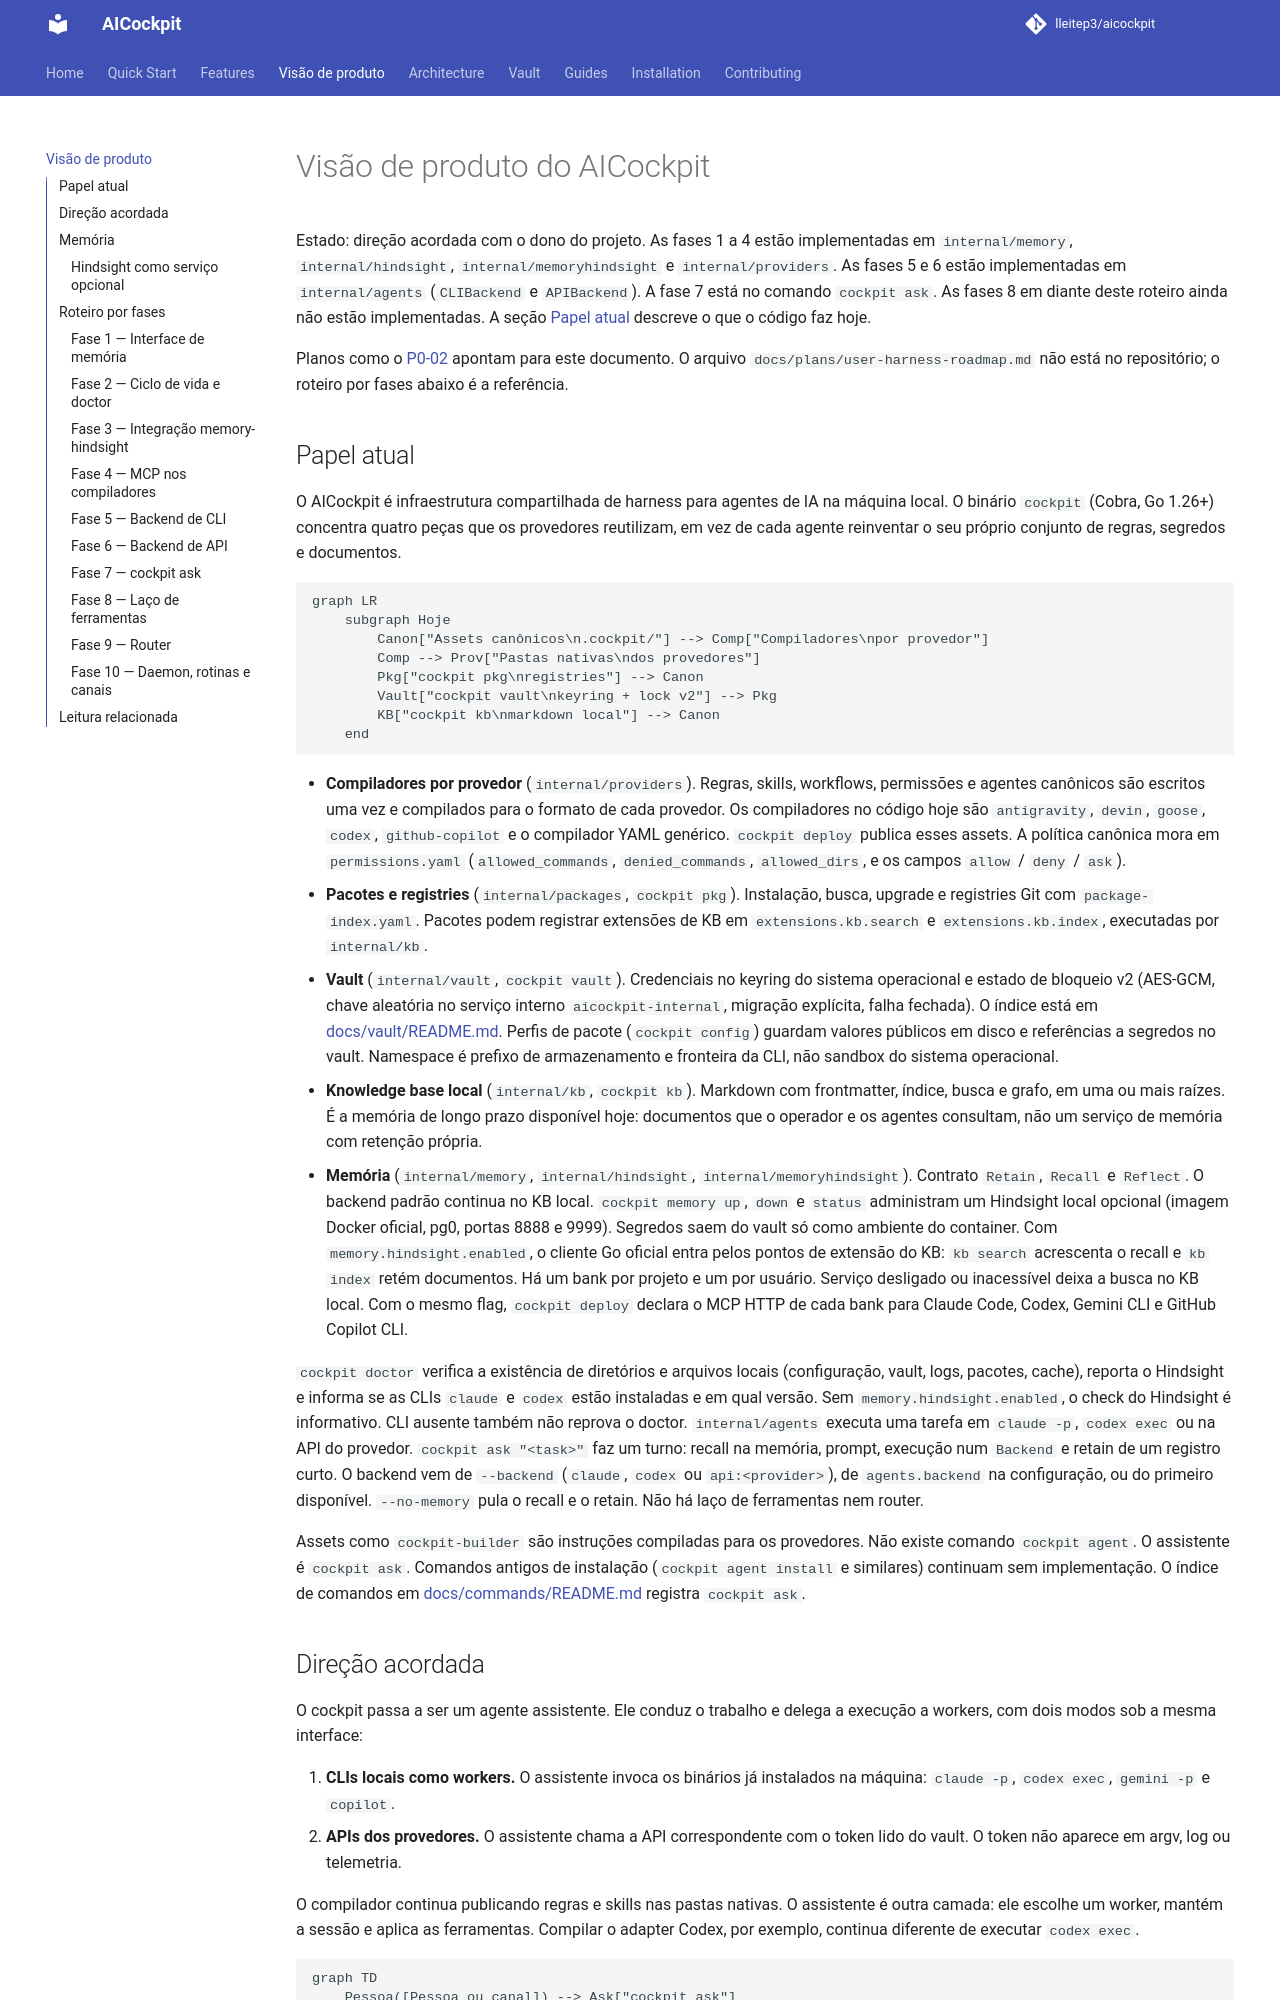

repository: lleitep3/aicockpit · page: PRODUCT_VISION/index.html · generator: mkdocs

# Visão de produto do AICockpit

Estado: direção acordada com o dono do projeto. As fases 1 a 4 estão
implementadas em `internal/memory`, `internal/hindsight`,
`internal/memoryhindsight` e `internal/providers`. As fases 5 e 6 estão
implementadas em `internal/agents` (`CLIBackend` e `APIBackend`). A fase 7
está no comando `cockpit ask`. As fases 8 em diante deste roteiro ainda não
estão implementadas. A seção
[Papel atual](#papel-atual) descreve o que o código faz hoje.

Planos como o [P0-02](plans/p0-02-vault-state-implementation-plan.md) apontam
para este documento. O arquivo `docs/plans/user-harness-roadmap.md` não está
no repositório; o roteiro por fases abaixo é a referência.

## Papel atual

O AICockpit é infraestrutura compartilhada de harness para agentes de IA na
máquina local. O binário `cockpit` (Cobra, Go 1.26+) concentra quatro peças
que os provedores reutilizam, em vez de cada agente reinventar o seu próprio
conjunto de regras, segredos e documentos.

```mermaid
graph LR
    subgraph Hoje
        Canon["Assets canônicos\n.cockpit/"] --> Comp["Compiladores\npor provedor"]
        Comp --> Prov["Pastas nativas\ndos provedores"]
        Pkg["cockpit pkg\nregistries"] --> Canon
        Vault["cockpit vault\nkeyring + lock v2"] --> Pkg
        KB["cockpit kb\nmarkdown local"] --> Canon
    end
```

* **Compiladores por provedor** (`internal/providers`). Regras, skills,
  workflows, permissões e agentes canônicos são escritos uma vez e compilados
  para o formato de cada provedor. Os compiladores no código hoje são
  `antigravity`, `devin`, `goose`, `codex`, `github-copilot` e o compilador
  YAML genérico. `cockpit deploy` publica esses assets. A política canônica
  mora em `permissions.yaml` (`allowed_commands`, `denied_commands`,
  `allowed_dirs`, e os campos `allow` / `deny` / `ask`).
* **Pacotes e registries** (`internal/packages`, `cockpit pkg`). Instalação,
  busca, upgrade e registries Git com `package-index.yaml`. Pacotes podem
  registrar extensões de KB em `extensions.kb.search` e `extensions.kb.index`,
  executadas por `internal/kb`.
* **Vault** (`internal/vault`, `cockpit vault`). Credenciais no keyring do
  sistema operacional e estado de bloqueio v2 (AES-GCM, chave aleatória no
  serviço interno `aicockpit-internal`, migração explícita, falha fechada).
  O índice está em [docs/vault/README.md](vault/README.md). Perfis de pacote
  (`cockpit config`) guardam valores públicos em disco e referências a
  segredos no vault. Namespace é prefixo de armazenamento e fronteira da CLI,
  não sandbox do sistema operacional.
* **Knowledge base local** (`internal/kb`, `cockpit kb`). Markdown com
  frontmatter, índice, busca e grafo, em uma ou mais raízes. É a memória de
  longo prazo disponível hoje: documentos que o operador e os agentes
  consultam, não um serviço de memória com retenção própria.
* **Memória** (`internal/memory`, `internal/hindsight`,
  `internal/memoryhindsight`). Contrato `Retain`, `Recall` e `Reflect`.
  O backend padrão continua no KB local. `cockpit memory up`, `down` e
  `status` administram um Hindsight local opcional (imagem Docker oficial,
  pg0, portas 8888 e 9999). Segredos saem do vault só como ambiente do
  container. Com `memory.hindsight.enabled`, o cliente Go oficial entra
  pelos pontos de extensão do KB: `kb search` acrescenta o recall e
  `kb index` retém documentos. Há um bank por projeto e um por usuário.
  Serviço desligado ou inacessível deixa a busca no KB local. Com o mesmo
  flag, `cockpit deploy` declara o MCP HTTP de cada bank para Claude Code,
  Codex, Gemini CLI e GitHub Copilot CLI.

`cockpit doctor` verifica a existência de diretórios e arquivos locais
(configuração, vault, logs, pacotes, cache), reporta o Hindsight e informa
se as CLIs `claude` e `codex` estão instaladas e em qual versão. Sem
`memory.hindsight.enabled`, o check do Hindsight é informativo. CLI ausente
também não reprova o doctor. `internal/agents` executa uma tarefa em
`claude -p`, `codex exec` ou na API do provedor. `cockpit ask "<task>"`
faz um turno: recall na memória, prompt, execução num `Backend` e retain
de um registro curto. O backend vem de `--backend` (`claude`, `codex` ou
`api:<provider>`), de `agents.backend` na configuração, ou do primeiro
disponível. `--no-memory` pula o recall e o retain. Não há laço de
ferramentas nem router.

Assets como `cockpit-builder` são instruções compiladas para os provedores.
Não existe comando `cockpit agent`. O assistente é `cockpit ask`. Comandos
antigos de instalação (`cockpit agent install` e similares) continuam sem
implementação. O índice de comandos em
[docs/commands/README.md](commands/README.md) registra `cockpit ask`.
